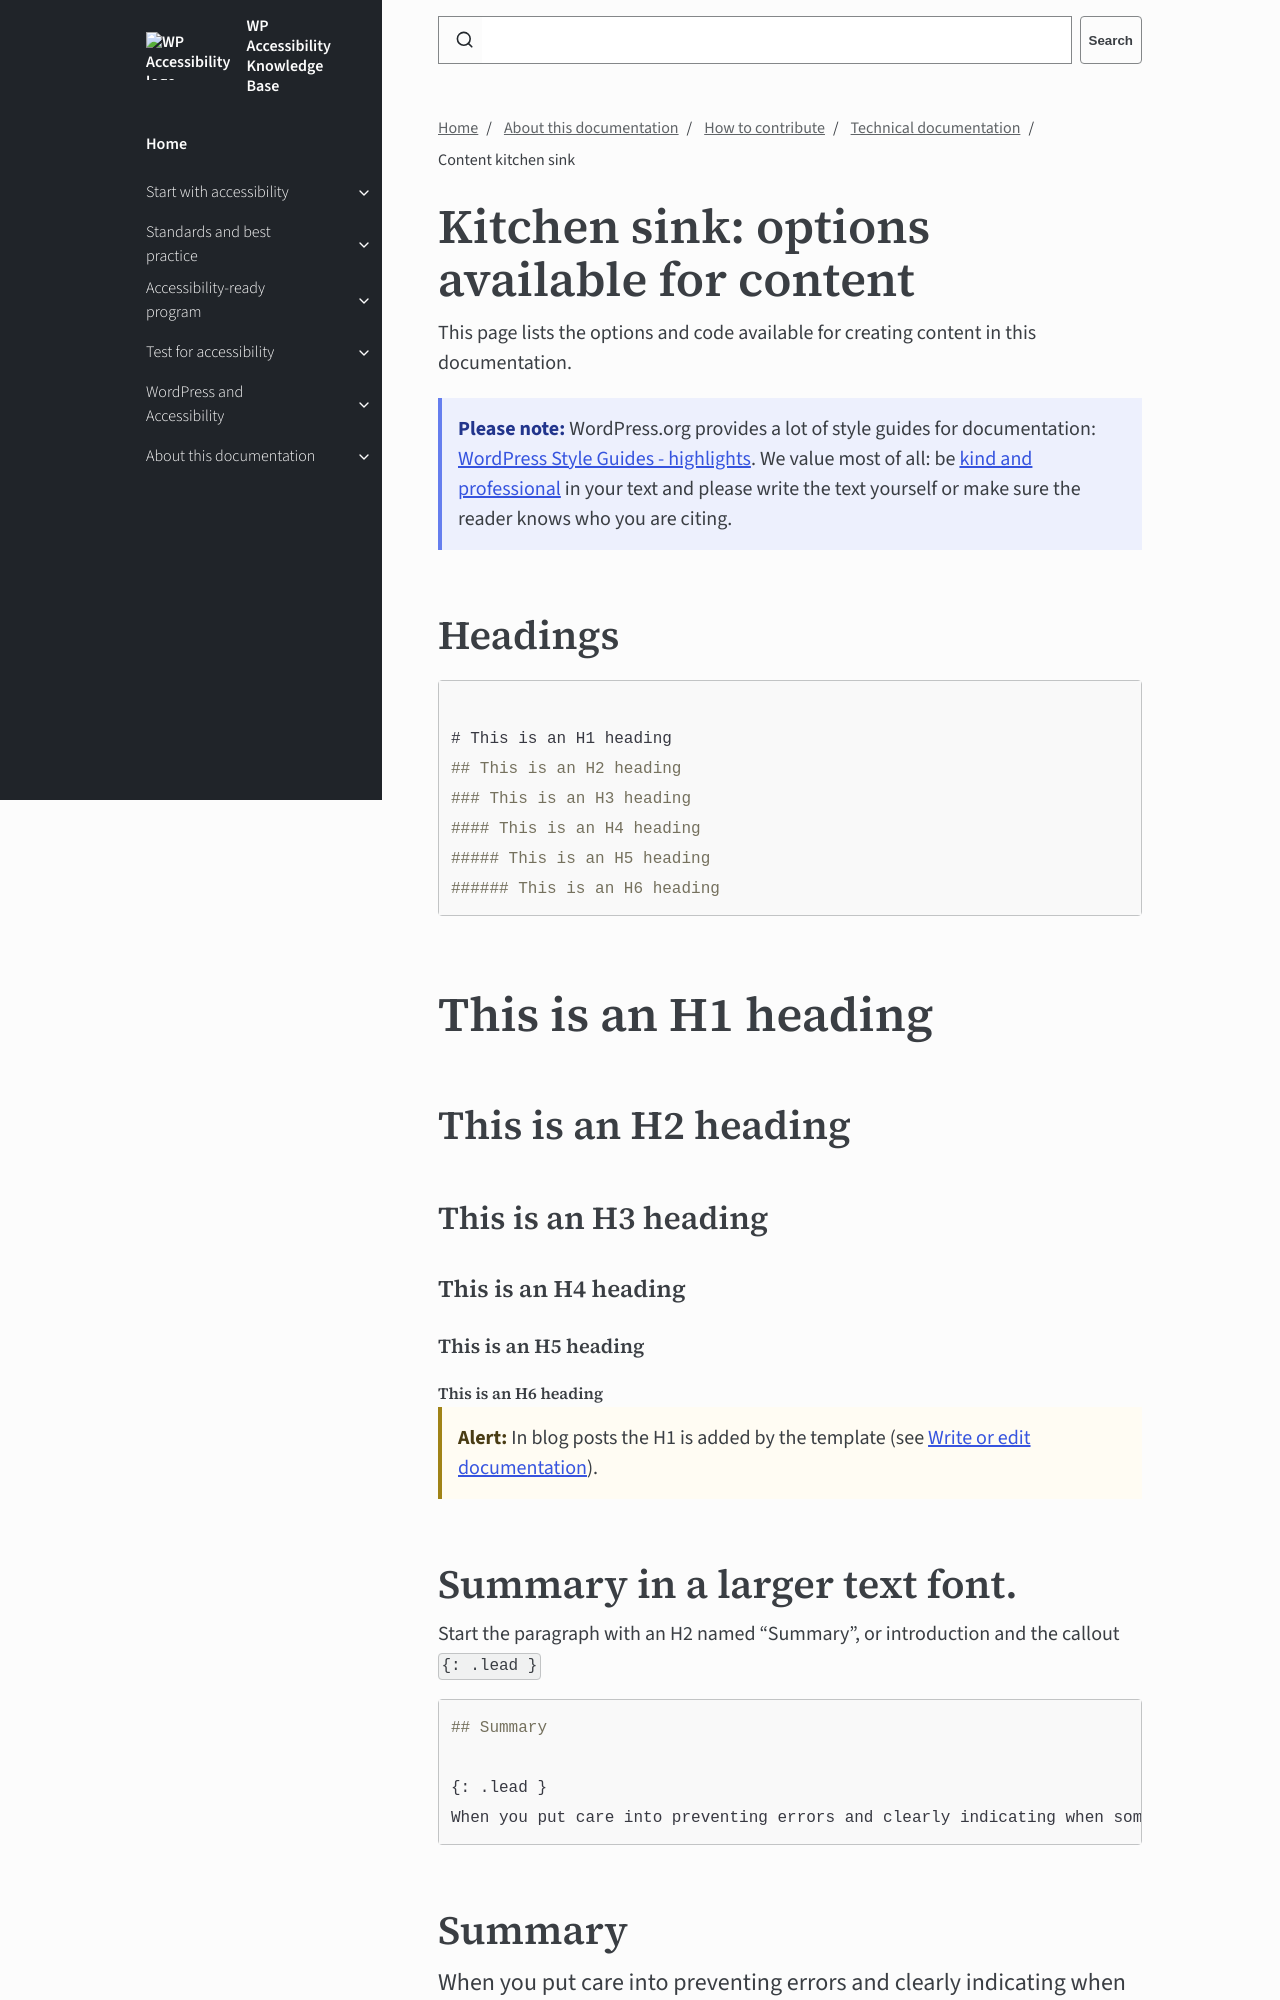

repository: wpaccessibility/wp-a11y-docs · page: pr-preview/pr-434/docs/about/contribute/github/content-kitchen-sink/index.html · generator: jekyll

---
title: Content kitchen sink
parent: Technical documentation
nav_order: 4
has_video: true
description: Options and code available for creating content in this documentation.
---

# Kitchen sink: options available for content

This page lists the options and code available for creating content in this documentation.

{: .callout  .info }
**Please note:** WordPress.org provides a lot of style guides for documentation: [WordPress Style Guides - highlights](https://make.wordpress.org/docs/style-guide/welcome/highlights/). We value most of all: be [kind and professional]({{site.baseurl}}/docs/about/contribute/CODE_OF_CONDUCT/) in your text and please write the text yourself or make sure the reader knows who you are citing.

## Headings
```markdown

# This is an H1 heading
## This is an H2 heading
### This is an H3 heading
#### This is an H4 heading
##### This is an H5 heading
###### This is an H6 heading
```

# This is an H1 heading
## This is an H2 heading
### This is an H3 heading
#### This is an H4 heading
##### This is an H5 heading
###### This is an H6 heading

{: .callout  .alert }
**Alert:** In blog posts the H1 is added by the template (see [Write or edit documentation]({{site.baseurl}}/docs/about/contribute/write/#content-structure-of-a-blogpost)).

## Summary in a larger text font.

Start the paragraph with an H2 named "Summary", or introduction and the callout `{: .lead }`


```markdown
## Summary

{: .lead }
When you put care into preventing errors and clearly indicating when something goes wrong, users are much more likely to successfully submit a form.
```
